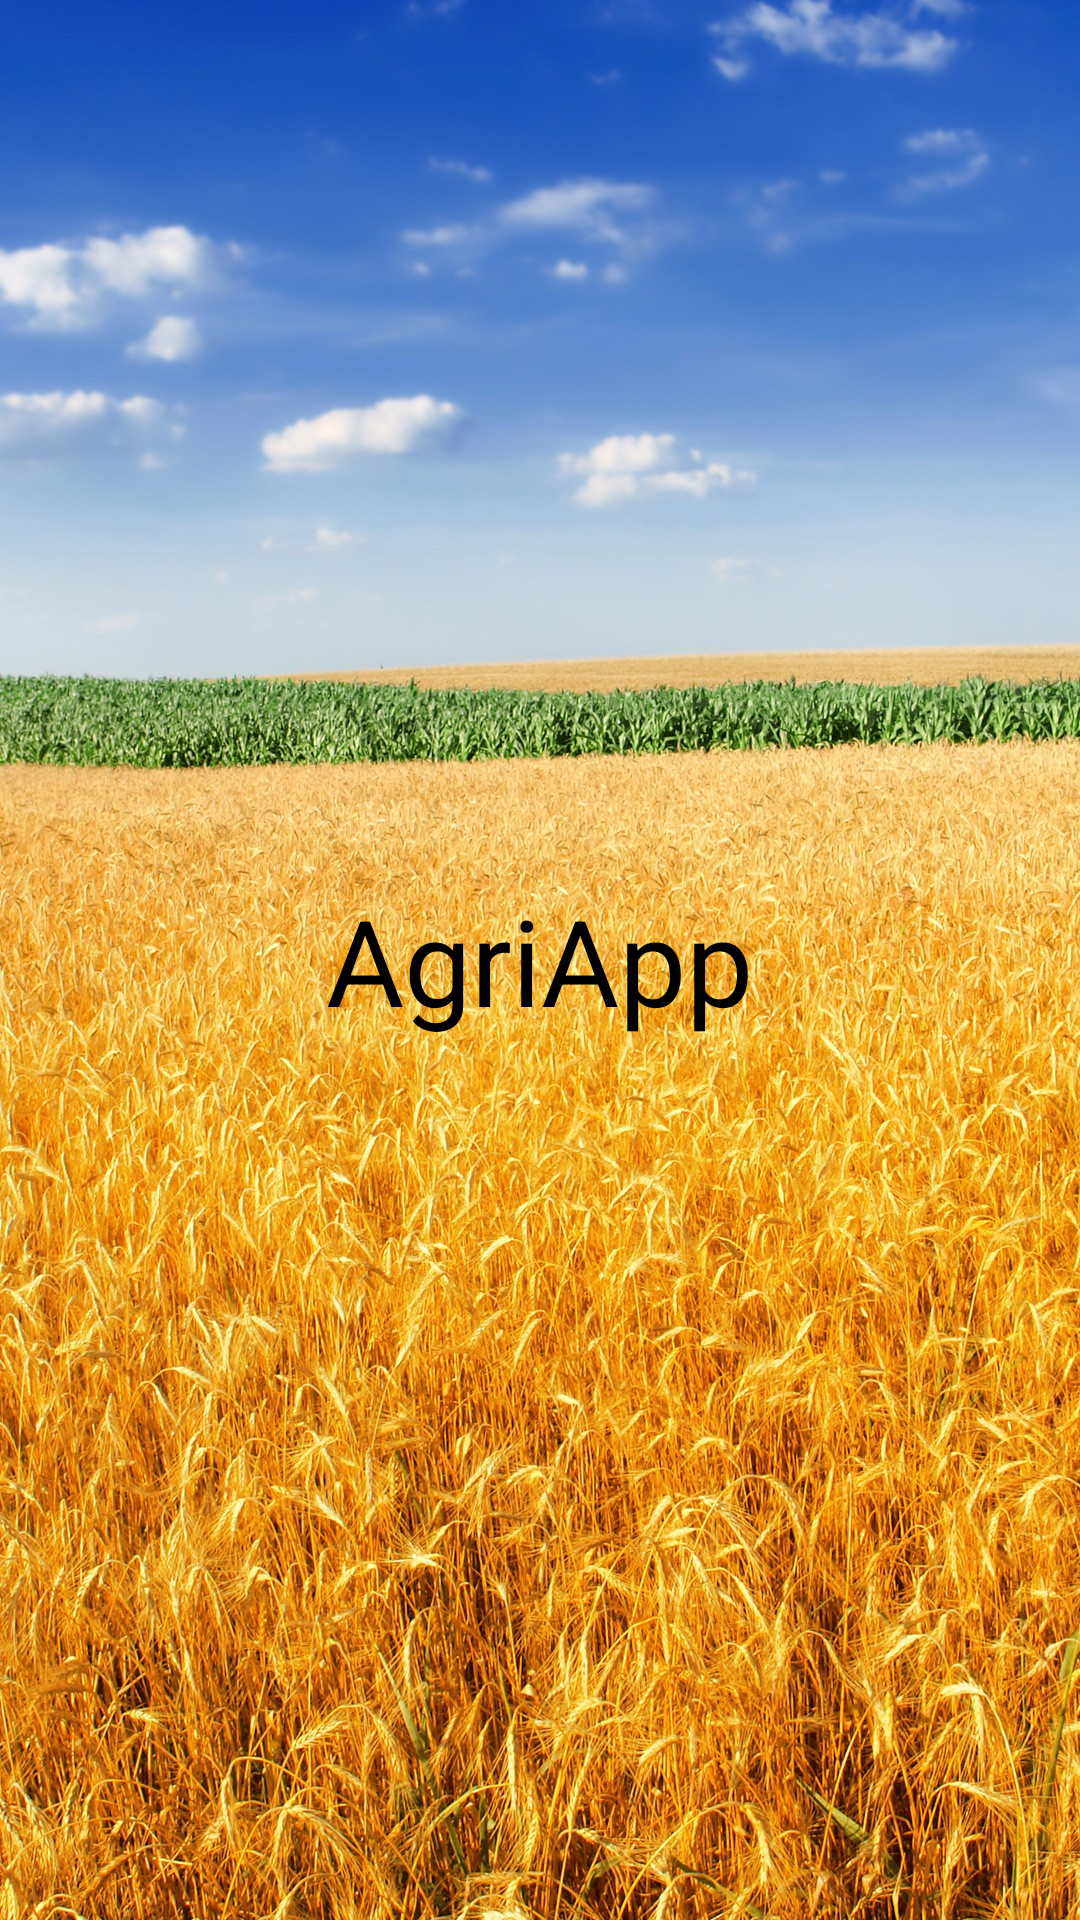

Write the Android layout XML for this screen, with the resource values it uses.
<!-- AndroidManifest.xml: activity theme AppTheme.NoActionBar -->
<!-- res/layout/activity_splash_screen.xml -->
<?xml version="1.0" encoding="utf-8"?>
<RelativeLayout
    xmlns:android="http://schemas.android.com/apk/res/android"
    android:layout_width="match_parent"
    android:layout_height="match_parent"
    android:id="@+id/splash_layout">

    <ImageView
        android:id="@+id/splash_image"
        android:layout_width="match_parent"
        android:layout_height="match_parent"
        android:scaleType="centerCrop"
        android:background="@drawable/agribackground1"/>
    <TextView
        android:id="@+id/splash_text"
        android:layout_width="wrap_content"
        android:layout_height="wrap_content"
        android:text="AgriApp"
        android:textColor="@color/black"
        android:layout_centerInParent="true"
        android:textSize="40sp"/>

</RelativeLayout>
<!-- resources referenced by this layout -->
<resources>
  <color name="black">#000000</color>
  <!-- drawable agribackground1: jpeg bitmap (drawable, 730185 bytes) -->
  <style name="AppTheme.NoActionBar">
          <item name="colorPrimary">@color/lightGreen</item>
          <item name="colorPrimaryDark">@color/green</item>
          <item name="windowActionBar">false</item>
          <item name="windowNoTitle">true</item>
      </style>
  <color name="lightGreen">#3CB371</color>
  <color name="green">#32CD32</color>
</resources>
